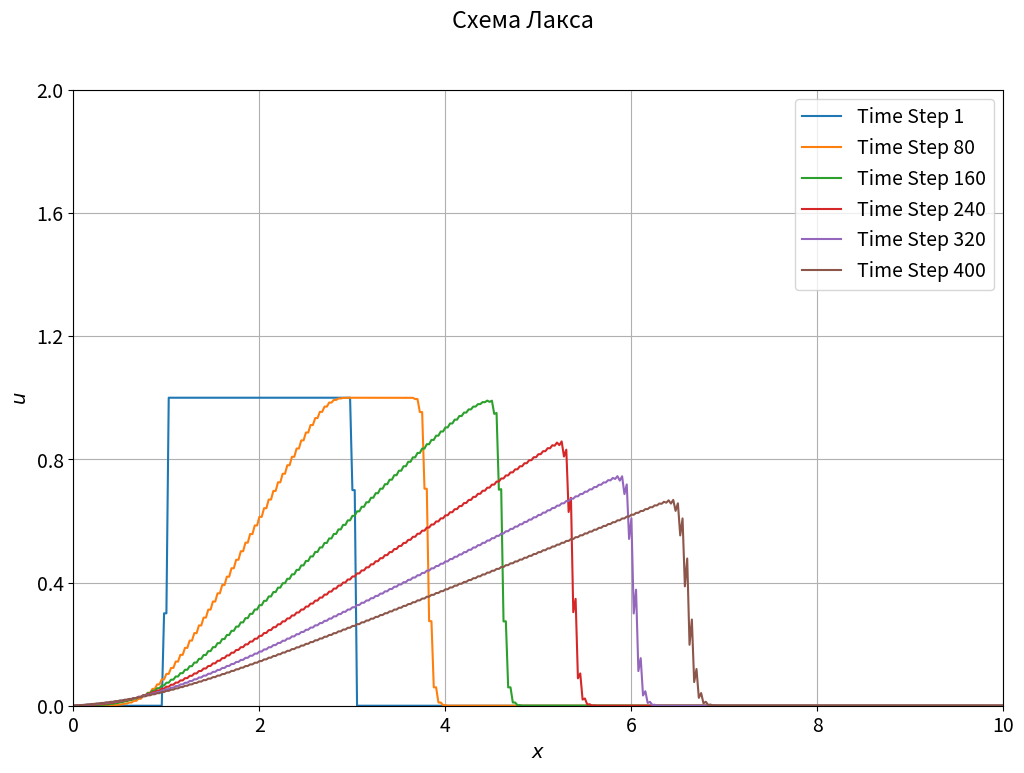

Write Python code to recreate this figure. (Note: this script raises an exception after producing the figure.)
import numpy as np
import matplotlib.pyplot as plt

time_periods = [1, 80, 160, 240, 320, 400]

def u_0x(x):
    if x >= 1 and x <= 3:
        return 1
    else:
        return 0

def u_t0(t):
    return 0

K = 400
N = 400
T = 8
X = 10
tau = T / K
h = X / N

t = np.linspace(0, T, K + 1)
x = np.linspace(0, X, N + 1)

u = np.zeros((K + 1, N + 1))
for n in range(N + 1):
    u[0, n] = u_0x(x[n])
for k in range(K + 1):
    u[k, 0] = u_t0(t[k])


# Схема Лакса
for k in range(K):
    for n in range(1, N):
        u[k + 1, n] = 0.5 * (u[k, n + 1] + u[k, n - 1] - 0.5 * tau * (u[k, n + 1]**2 - u[k, n - 1]**2) / h)

plt.figure(figsize=(12, 8))
plt.rc('font', **{'size': 14})
plt.suptitle('Схема Лакса')



for i, k in enumerate(time_periods):
    plt.plot(x, u[k, :], label=f'Time Step {k}')

plt.xlim([0, 10])
plt.xticks(np.linspace(0, 10, 6))
plt.xlabel('$x$')
plt.ylim([0, 2])
plt.yticks(np.linspace(0, 2, 6))
plt.ylabel('$u$')
plt.grid()
plt.legend()
plt.savefig('pics/Схема Лакса.png')
plt.close()


# Схема Лакса-Вендроффа
for k in range(K):
    for n in range(1, N):
        u_left = 0.5 * (u[k, n] + u[k, n - 1] - 0.5 * tau * (u[k, n]**2 - u[k, n - 1]**2) / h)
        u_right = 0.5 * (u[k, n + 1] + u[k, n] - 0.5 * tau * (u[k, n + 1]**2 - u[k, n]**2) / h)
        u[k + 1, n] = u[k, n] - 0.5 * tau * (u_right**2 - u_left**2) / h

plt.figure(figsize=(12, 8))
plt.rc('font', **{'size': 14})
plt.suptitle('Схема Лакса-Вендроффа')



for i, k in enumerate(time_periods):
    plt.plot(x, u[k, :], label=f'Time Step {k}')

plt.xlim([0, 10])
plt.xticks(np.linspace(0, 10, 6))
plt.xlabel('$x$')
plt.ylim([0, 2])
plt.yticks(np.linspace(0, 2, 6))
plt.ylabel('$u$')
plt.grid()
plt.legend()
plt.savefig('pics/Схема Лакса-Вендроффа.png')
plt.close()


# Явный левый уголок
for k in range(K):
    for n in range(1, N + 1):
        u[k + 1, n] = u[k, n] - 0.5 * tau * (u[k, n]**2 - u[k, n - 1]**2) / h

plt.figure(figsize=(12, 8))
plt.rc('font', **{'size': 14})
plt.suptitle('Явный левый уголок')



for i, k in enumerate(time_periods):
    plt.plot(x, u[k, :], label=f'Time Step {k}')

plt.xlim([0, 10])
plt.xticks(np.linspace(0, 10, 6))
plt.xlabel('$x$')
plt.ylim([0, 2])
plt.yticks(np.linspace(0, 2, 6))
plt.ylabel('$u$')
plt.grid()
plt.legend()
plt.savefig('pics/Явный левый уголок.png')
plt.close()


# Явный правый уголок
for k in range(K):
    for n in range(1, N):
        u[k + 1, n] = u[k, n] - 0.5 * tau * (u[k, n + 1]**2 - u[k, n]**2) / h

plt.figure(figsize=(12, 8))
plt.rc('font', **{'size': 14})
plt.suptitle('Явный правый уголок')



for i, k in enumerate(time_periods):
    plt.plot(x, u[k, :], label=f'Time Step {k}')

plt.xlim([0, 10])
plt.xticks(np.linspace(0, 10, 6))
plt.xlabel('$x$')
plt.ylim([0, 2])
plt.yticks(np.linspace(0, 2, 6))
plt.ylabel('$u$')
plt.grid()
plt.legend()
plt.savefig('pics/Явный правый уголок.png')
plt.close()